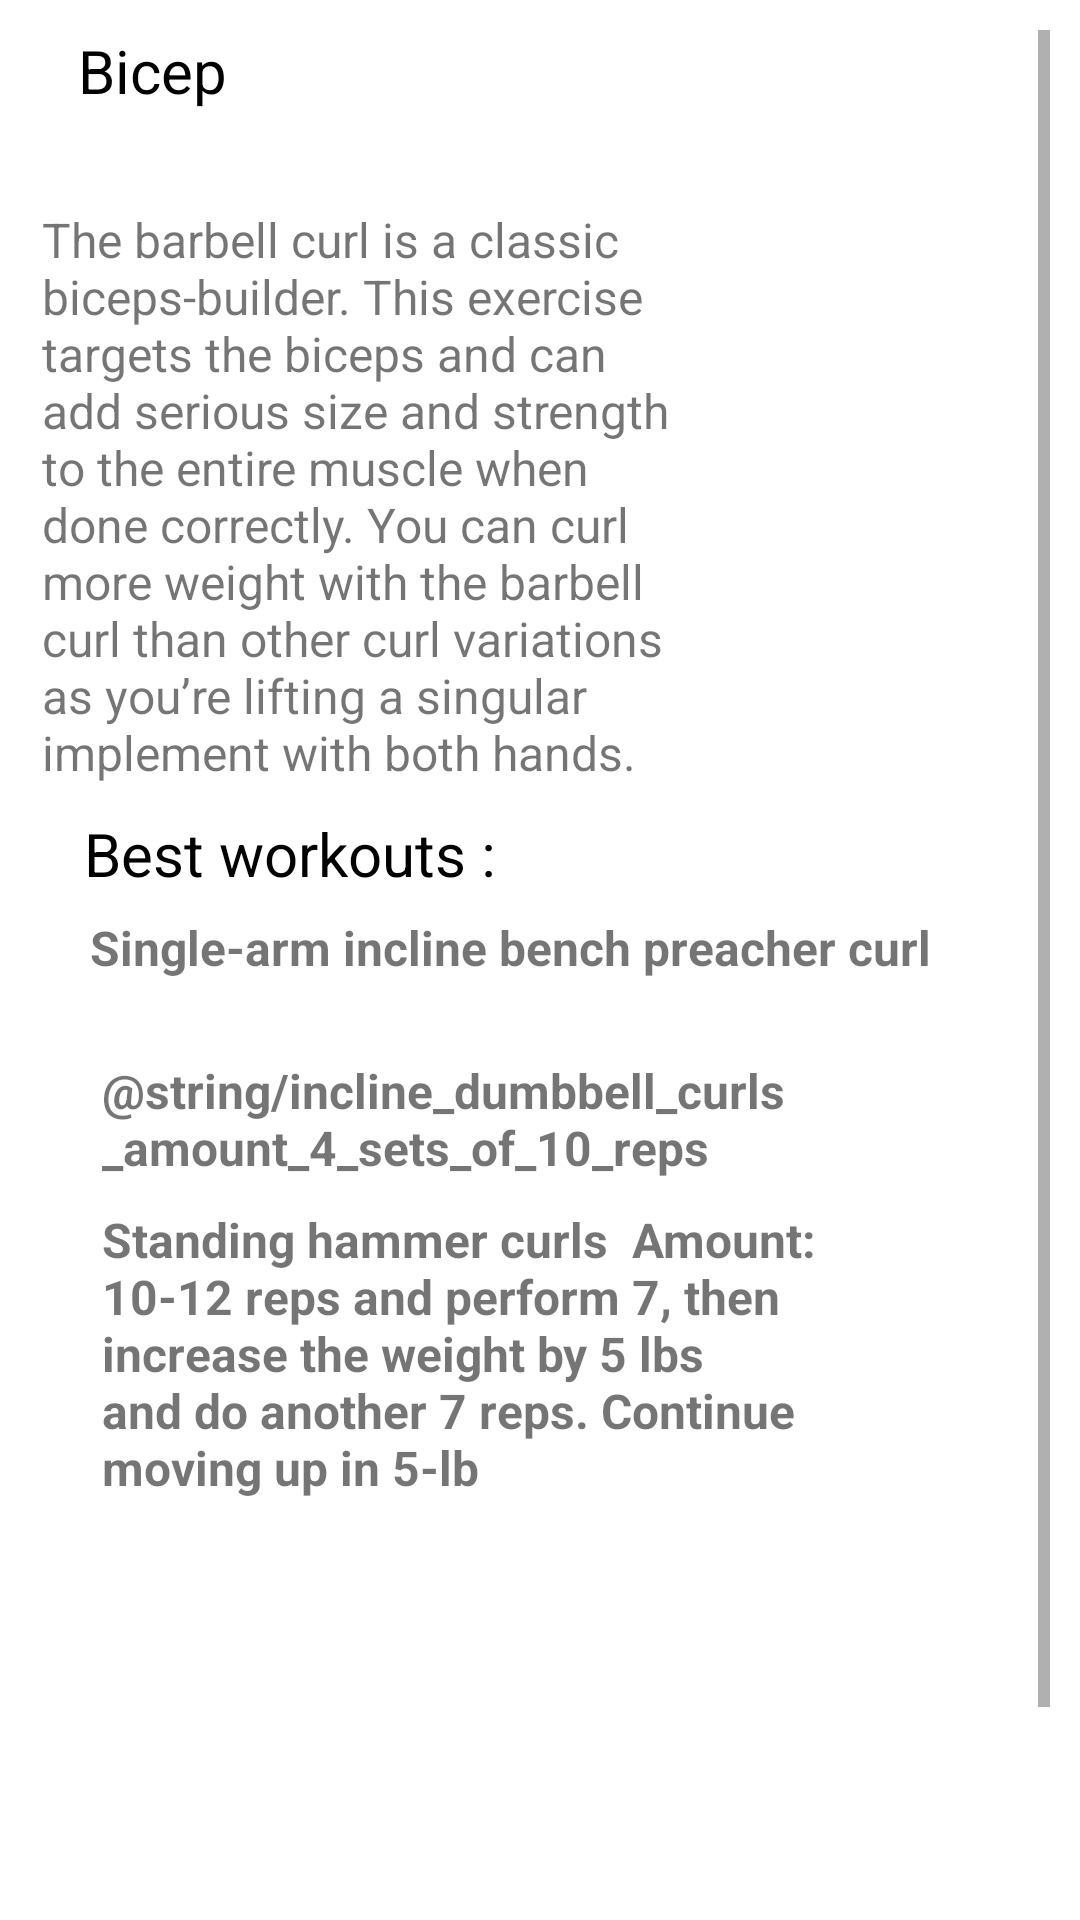

Layout XML and referenced resources for this Android screen:
<!-- AndroidManifest.xml: application theme Theme.FlexZoneCodePathGroupProject -->
<!-- res/layout/activity_detail.xml -->
<?xml version="1.0" encoding="utf-8"?>
<ScrollView xmlns:android="http://schemas.android.com/apk/res/android"
    xmlns:app="http://schemas.android.com/apk/res-auto"
    xmlns:tools="http://schemas.android.com/tools"
    android:layout_width="match_parent"
    android:layout_height="match_parent"
    android:fillViewport="false"
    android:orientation="vertical"
    android:padding="10dp">

    <RelativeLayout
        android:layout_width="match_parent"
        android:layout_height="700dp"
        android:layout_marginEnd="0dp">

        <ImageView
            android:id="@+id/detailImageView"
            android:layout_width="250dp"
            android:layout_height="200dp"
            android:layout_below="@+id/tvMuscleNameDetail"
            android:layout_alignParentEnd="true"
            android:layout_marginStart="13dp"
            android:layout_marginTop="25dp"
            android:layout_marginEnd="11dp"
            android:layout_toEndOf="@+id/tvDetailDescription"
            app:layout_constraintEnd_toEndOf="parent"
            app:layout_constraintTop_toTopOf="parent"
            tools:srcCompat="@drawable/bicep" />

        <TextView
            android:id="@+id/tvMuscleNameDetail"
            style="@style/BlackCompact"
            android:layout_width="wrap_content"
            android:layout_height="wrap_content"
            android:layout_marginStart="16dp"
            android:text="Bicep"
            app:layout_constraintEnd_toStartOf="@+id/detailImageView"
            app:layout_constraintHorizontal_bias="0.045"
            app:layout_constraintStart_toStartOf="parent"
            app:layout_constraintTop_toTopOf="parent" />

        <TextView
            android:id="@+id/tvDetailDescription"
            android:layout_width="215dp"
            android:layout_height="wrap_content"
            android:layout_below="@+id/tvMuscleNameDetail"
            android:layout_marginStart="4dp"
            android:layout_marginTop="32dp"
            android:lines="10"
            android:maxLines="10"
            android:text="@string/description"
            android:textSize="16sp"
            app:layout_constraintEnd_toStartOf="@+id/detailImageView"
            app:layout_constraintHorizontal_bias="0.72"
            app:layout_constraintStart_toStartOf="parent"
            app:layout_constraintTop_toBottomOf="@+id/tvMuscleNameDetail" />

        <TextView
            android:id="@+id/textViewAboutDetail"
            android:layout_width="wrap_content"
            android:layout_height="wrap_content"
            android:layout_below="@+id/detailImageView"
            android:layout_alignParentStart="true"
            android:layout_marginStart="18dp"
            android:layout_marginTop="9dp"
            android:text="Best workouts : "
            style="@style/BlackCompact"
            app:layout_constraintStart_toStartOf="parent"
            app:layout_constraintTop_toBottomOf="@+id/tvDetailDescription" />

        <TextView
            android:id="@+id/tvWorkout1"
            android:layout_width="match_parent"
            android:layout_height="wrap_content"
            android:layout_below="@+id/textViewAboutDetail"
            android:layout_marginStart="20dp"
            android:layout_marginTop="7dp"
            android:text="Single-arm incline bench preacher curl"
            android:textSize="16sp"
            android:textStyle="bold"
            app:layout_constraintEnd_toStartOf="@+id/ivWorkOut1"
            app:layout_constraintHorizontal_bias="0.126"
            app:layout_constraintStart_toStartOf="parent"
            app:layout_constraintTop_toBottomOf="@+id/textViewAboutDetail" />

        <ImageView
            android:id="@+id/ivWorkOut1"
            android:layout_width="match_parent"
            android:layout_height="wrap_content"
            android:layout_below="@+id/tvWorkout1"
            android:layout_alignStart="@+id/tvWorkout1"
            android:layout_alignEnd="@+id/tvWorkout1"
            android:layout_marginStart="-7dp"
            android:layout_marginTop="3dp"
            android:layout_marginEnd="29dp"
            android:layout_toEndOf="@+id/tvWorkout1"
            app:layout_constraintEnd_toEndOf="parent"
            app:layout_constraintTop_toTopOf="@+id/tvWorkout1"
            tools:srcCompat="@tools:sample/avatars" />

        <TextView
            android:id="@+id/tvWorkout2"
            android:layout_width="match_parent"
            android:layout_height="wrap_content"
            android:layout_below="@+id/ivWorkOut1"
            android:layout_marginStart="24dp"
            android:layout_marginTop="23dp"
            android:layout_marginEnd="68dp"
            android:text="@string/incline_dumbbell_curls_amount_4_sets_of_10_reps"
            android:textSize="16sp"
            android:textStyle="bold"
            app:layout_constraintBottom_toBottomOf="parent"
            app:layout_constraintEnd_toStartOf="@+id/ivWorkout3"
            app:layout_constraintHorizontal_bias="1.0"
            app:layout_constraintStart_toStartOf="parent" />

        <ImageView
            android:id="@+id/ivWorkout2"
            android:layout_width="match_parent"
            android:layout_height="wrap_content"
            android:layout_below="@+id/tvWorkout2"
            android:layout_alignStart="@+id/tvWorkout2"
            android:layout_marginStart="-7dp"
            android:layout_marginTop="1dp"
            app:layout_constraintEnd_toEndOf="parent"
            app:layout_constraintTop_toTopOf="@+id/tvWorkout2"
            tools:srcCompat="@tools:sample/avatars" />

        <TextView
            android:id="@+id/tvWorkout3"
            android:layout_width="match_parent"
            android:layout_height="wrap_content"
            android:layout_below="@+id/ivWorkout2"
            android:layout_marginStart="24dp"
            android:layout_marginTop="8dp"
            android:layout_marginEnd="68dp"
            android:text="Standing hammer curls  Amount: 10-12 reps and perform 7, then increase the weight by 5 lbs and do another 7 reps. Continue moving up in 5-lb "
            android:textSize="16sp"
            android:textStyle="bold"
            app:layout_constraintBottom_toBottomOf="parent"
            app:layout_constraintEnd_toStartOf="@+id/ivWorkout3"
            app:layout_constraintHorizontal_bias="1.0"
            app:layout_constraintStart_toStartOf="parent" />

        <ImageView
            android:id="@+id/ivWorkout3"
            android:layout_width="match_parent"
            android:layout_height="wrap_content"
            android:layout_below="@+id/tvWorkout3"
            android:layout_marginStart="-7dp"
            android:layout_marginTop="7dp"
            app:layout_constraintBottom_toBottomOf="parent"
            app:layout_constraintEnd_toEndOf="parent"
            android:layout_marginEnd="23dp"
            app:layout_constraintTop_toTopOf="@+id/tvWorkout3"
            tools:srcCompat="@tools:sample/avatars" />

    </RelativeLayout>
</ScrollView>
<!-- resources referenced by this layout -->
<resources>
  <string name="description">The barbell curl is a classic biceps-builder. This exercise targets the biceps and can add serious size and strength to the entire muscle when done correctly. You can curl more weight with the barbell curl than other curl variations as you’re lifting a singular implement with both hands. Simply load up a barbell, hold it in both hands, and lift it towards your chin. Rinse and repeat.</string>
  <style name="BlackCompact">
          <item name="android:textColor">@color/black</item>
          <item name="android:textSize">20sp</item>
      </style>
  <style name="Theme.FlexZoneCodePathGroupProject" parent="Theme.MaterialComponents.DayNight.DarkActionBar">
          
          <item name="colorPrimary">@color/teal_700</item>
          <item name="colorPrimaryVariant">@color/teal_200</item>
          <item name="colorOnPrimary">@color/white</item>
          
          <item name="colorSecondary">@color/teal_200</item>
          <item name="colorSecondaryVariant">@color/teal_700</item>
          <item name="colorOnSecondary">@color/black</item>
          
          <item name="android:statusBarColor" tools:targetApi="l">?attr/colorPrimaryVariant</item>
          
      </style>
  <!-- not gathered from this repository: default colours our renderer supplied (Android Studio template values) -->
  <color name="teal_200">#FF03DAC5</color>
  <color name="teal_700">#FF018786</color>
  <color name="black">#FF000000</color>
  <color name="white">#FFFFFFFF</color>
</resources>
